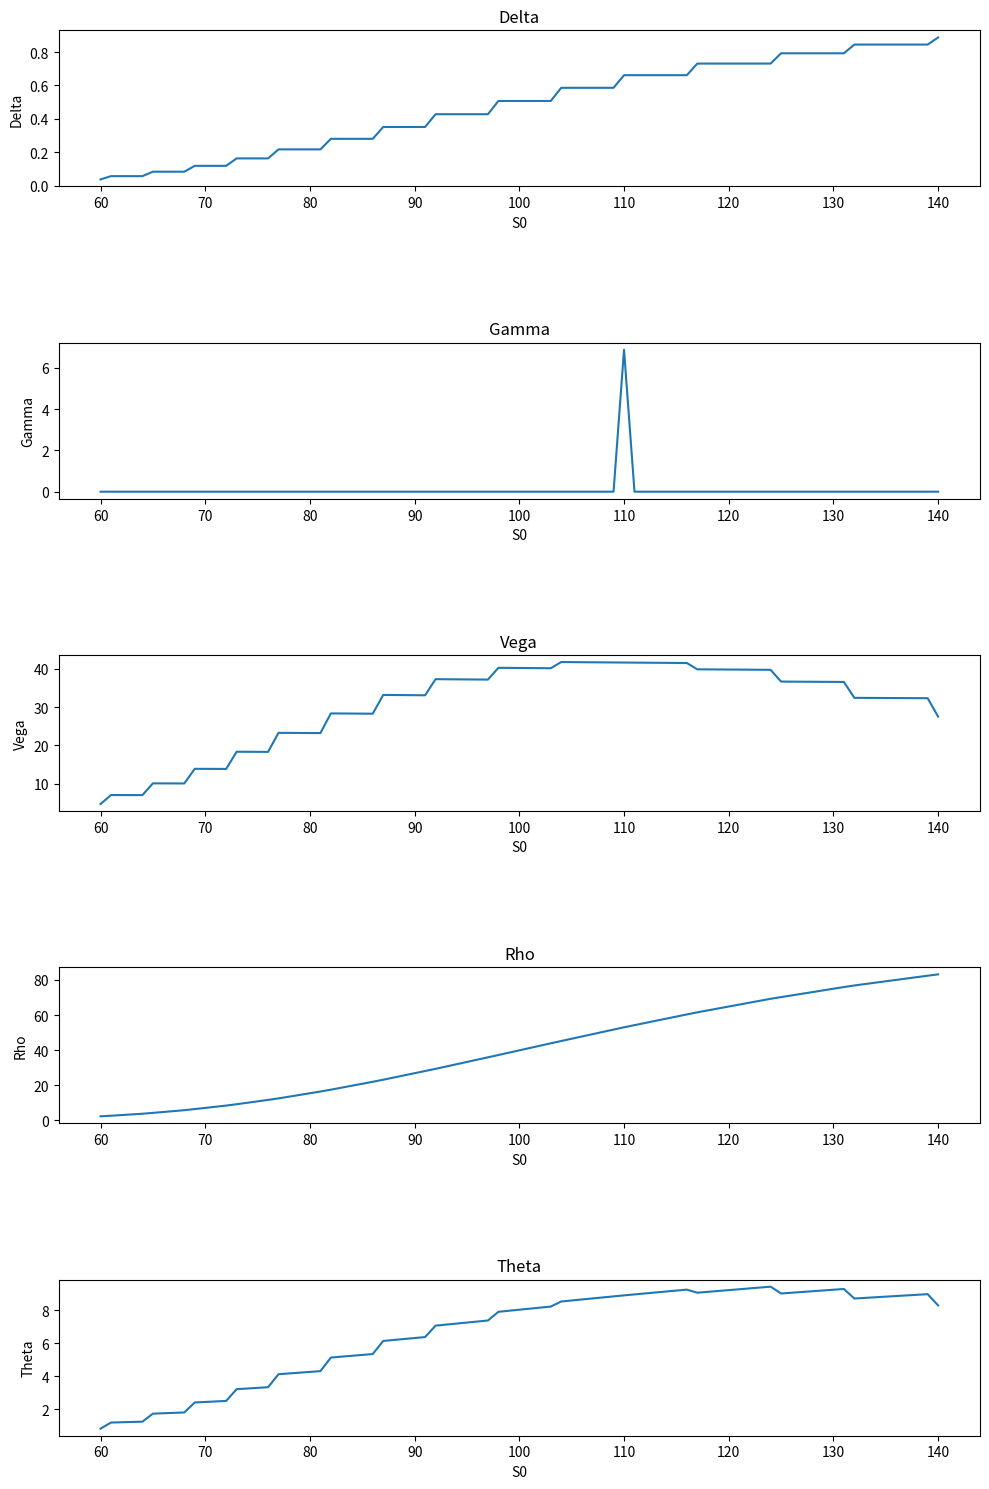

Recreate this plot in Python.
import math
import numpy as np
import matplotlib.pyplot as plt

# Parameters
r = 0.05  # risk-free rate
sigma = 0.3  # volatility
T = 1  # time to maturity in years
S0 = range(60, 141, 1)  # range of initial stock prices
K = 110  # strike price
N = 100  # number of time steps
eps = 0.0001  # small change for finite difference

# Function to compute the binomial tree for an American option
def binomial_tree_american(S0, K, r, sigma, T, N, option_type='call'):
    dt = T / N
    u = math.exp(sigma * math.sqrt(dt))
    d = 1 / u
    p = (math.exp(r * dt) - d) / (u - d)
    
    # Initialize asset prices at maturity
    asset_prices = np.zeros((N + 1, N + 1))
    for i in range(N + 1):
        for j in range(i + 1):
            asset_prices[j, i] = S0 * (u ** (i - j)) * (d ** j)
    
    # Initialize option values at maturity
    option_values = np.zeros((N + 1, N + 1))
    if option_type == 'call':
        option_values[:, N] = np.maximum(0, asset_prices[:, N] - K)
    elif option_type == 'put':
        option_values[:, N] = np.maximum(0, K - asset_prices[:, N])
    
    # Step back through the tree to calculate option price
    for i in range(N - 1, -1, -1):
        for j in range(i + 1):
            exercise = 0
            if option_type == 'call':
                exercise = max(0, asset_prices[j, i] - K)
            elif option_type == 'put':
                exercise = max(0, K - asset_prices[j, i])
            hold = (p * option_values[j, i + 1] + (1 - p) * option_values[j + 1, i + 1]) * math.exp(-r * dt)
            option_values[j, i] = max(exercise, hold)
    
    return option_values[0, 0]

# Allocate vector for American option prices
american_option_prices = []

# Compute American option price for each S0 value
for S in S0:
    price = binomial_tree_american(S, K, r, sigma, T, N, option_type='call')
    american_option_prices.append(price)
'''
# Plot the American option prices
plt.plot(S0, american_option_prices, label='American Call Option Price')
plt.xlabel('S0')
plt.ylabel('Option Price')
plt.title('American Call Option Price vs Initial Stock Price (S0)')
plt.legend()
plt.grid(True)
plt.show()
'''
# Function to compute the Greeks using finite differences
def binomial_tree_greeks(S0, K, r, sigma, T, N, eps, option_type='call'):
    price = binomial_tree_american(S0, K, r, sigma, T, N, option_type)
    price_up_S0 = binomial_tree_american(S0 * (1 + eps), K, r, sigma, T, N, option_type)
    price_down_S0 = binomial_tree_american(S0 * (1 - eps), K, r, sigma, T, N, option_type)
    price_up_sigma = binomial_tree_american(S0, K, r, sigma * (1 + eps), T, N, option_type)
    price_up_r = binomial_tree_american(S0, K, r + eps, sigma, T, N, option_type)
    price_down_T = binomial_tree_american(S0, K, r, sigma, T - eps, N, option_type)
    
    Delta = (price_up_S0 - price) / (eps * S0)
    Gamma = (price_up_S0 - 2 * price + price_down_S0) / ((eps * S0) ** 2)
    Vega = (price_up_sigma - price) / (eps * sigma)
    Rho = (price_up_r - price) / eps
    Theta = (price_down_T - price) / (-eps)
    
    return Delta, Gamma, Vega, Rho, Theta

# Allocate vectors for Greeks
Delta = []
Gamma = []
Vega = []
Rho = []
Theta = []

# Compute Greeks for each S0 value
for S in S0:
    delta, gamma, vega, rho, theta = binomial_tree_greeks(S, K, r, sigma, T, N, eps, option_type='call')
    Delta.append(delta)
    Gamma.append(gamma)
    Vega.append(vega)
    Rho.append(rho)
    Theta.append(theta)

#print the Greeks
print('Delta:', Delta)
print('Gamma:', Gamma)
print('Vega:', Vega)
print('Rho:', Rho)
print('Theta:', Theta)

# Define the number of subplots
num_subplots = 5

# Create a figure and subplots
fig, axs = plt.subplots(num_subplots, figsize=(10, 15))

# Define data and labels for each subplot
plot_data = [Delta, Gamma, Vega, Rho, Theta]
plot_labels = ['Delta', 'Gamma', 'Vega', 'Rho', 'Theta']

# Iterate over subplots and plot data
for i, ax in enumerate(axs):
    ax.plot(S0, plot_data[i])
    ax.set_xlabel('S0')
    ax.set_ylabel(plot_labels[i])
    ax.set_title(plot_labels[i])

# Adjust layout
plt.tight_layout()
plt.subplots_adjust(hspace=1)
plt.show()